Labelled photos from "image", an image-classification folder in CedricSanchezGithub/ETL. The possible labels are: beaver, black bear, bob cat, coyote, elephant, goose, gray fox, horse, lion, mink, mouse, mule deer, otter, raccoon, rat, skunk, turkey, western grey squirrel.

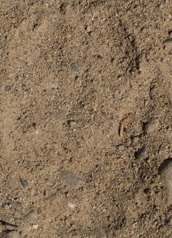
Label: coyote

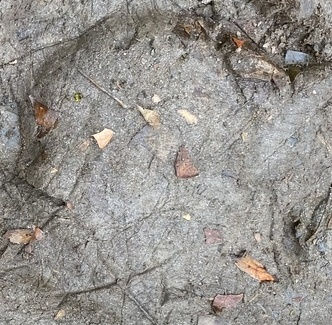
Label: horse

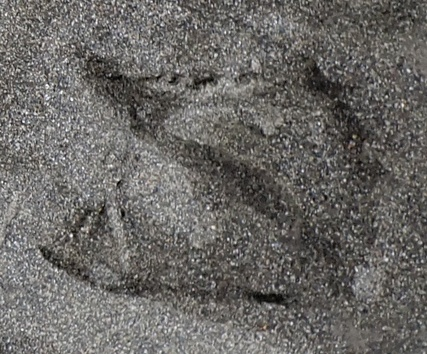
Label: goose

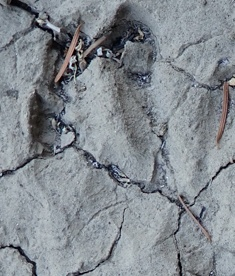
Label: otter

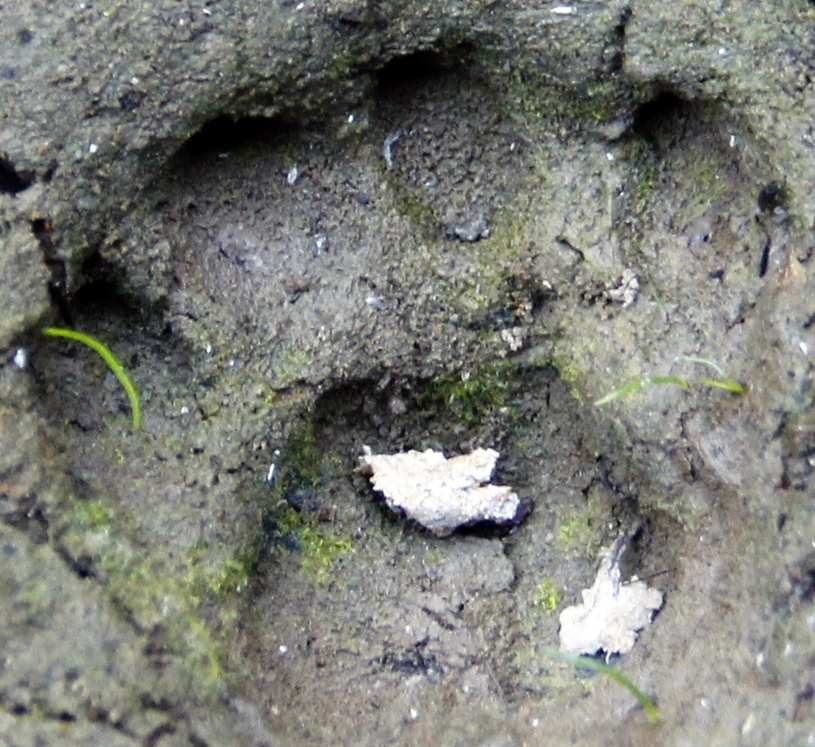
Label: bob cat

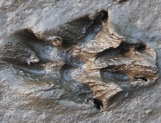
Label: western grey squirrel
